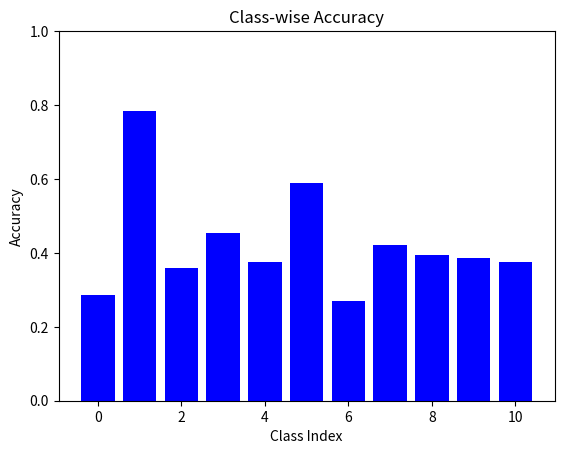

This chart was generated by the following Python code:
import matplotlib.pyplot as plt

classwise_accuracy = {0: 0.285, 1: 0.785, 2: 0.36, 3: 0.455, 4: 0.375, 5: 0.59, 6: 0.27, 7: 0.42, 8: 0.395, 9: 0.385, 10: 0.375}

# Convert the dictionary into two lists: one for class indices and one for accuracy values
class_indices, accuracies = zip(*classwise_accuracy.items())

# Plot the bar chart
plt.bar(class_indices, accuracies, color='blue')
plt.xlabel('Class Index')
plt.ylabel('Accuracy')
plt.title('Class-wise Accuracy')
plt.ylim(0, 1)  # Set the y-axis range to [0, 1] for better visualization
plt.show()
